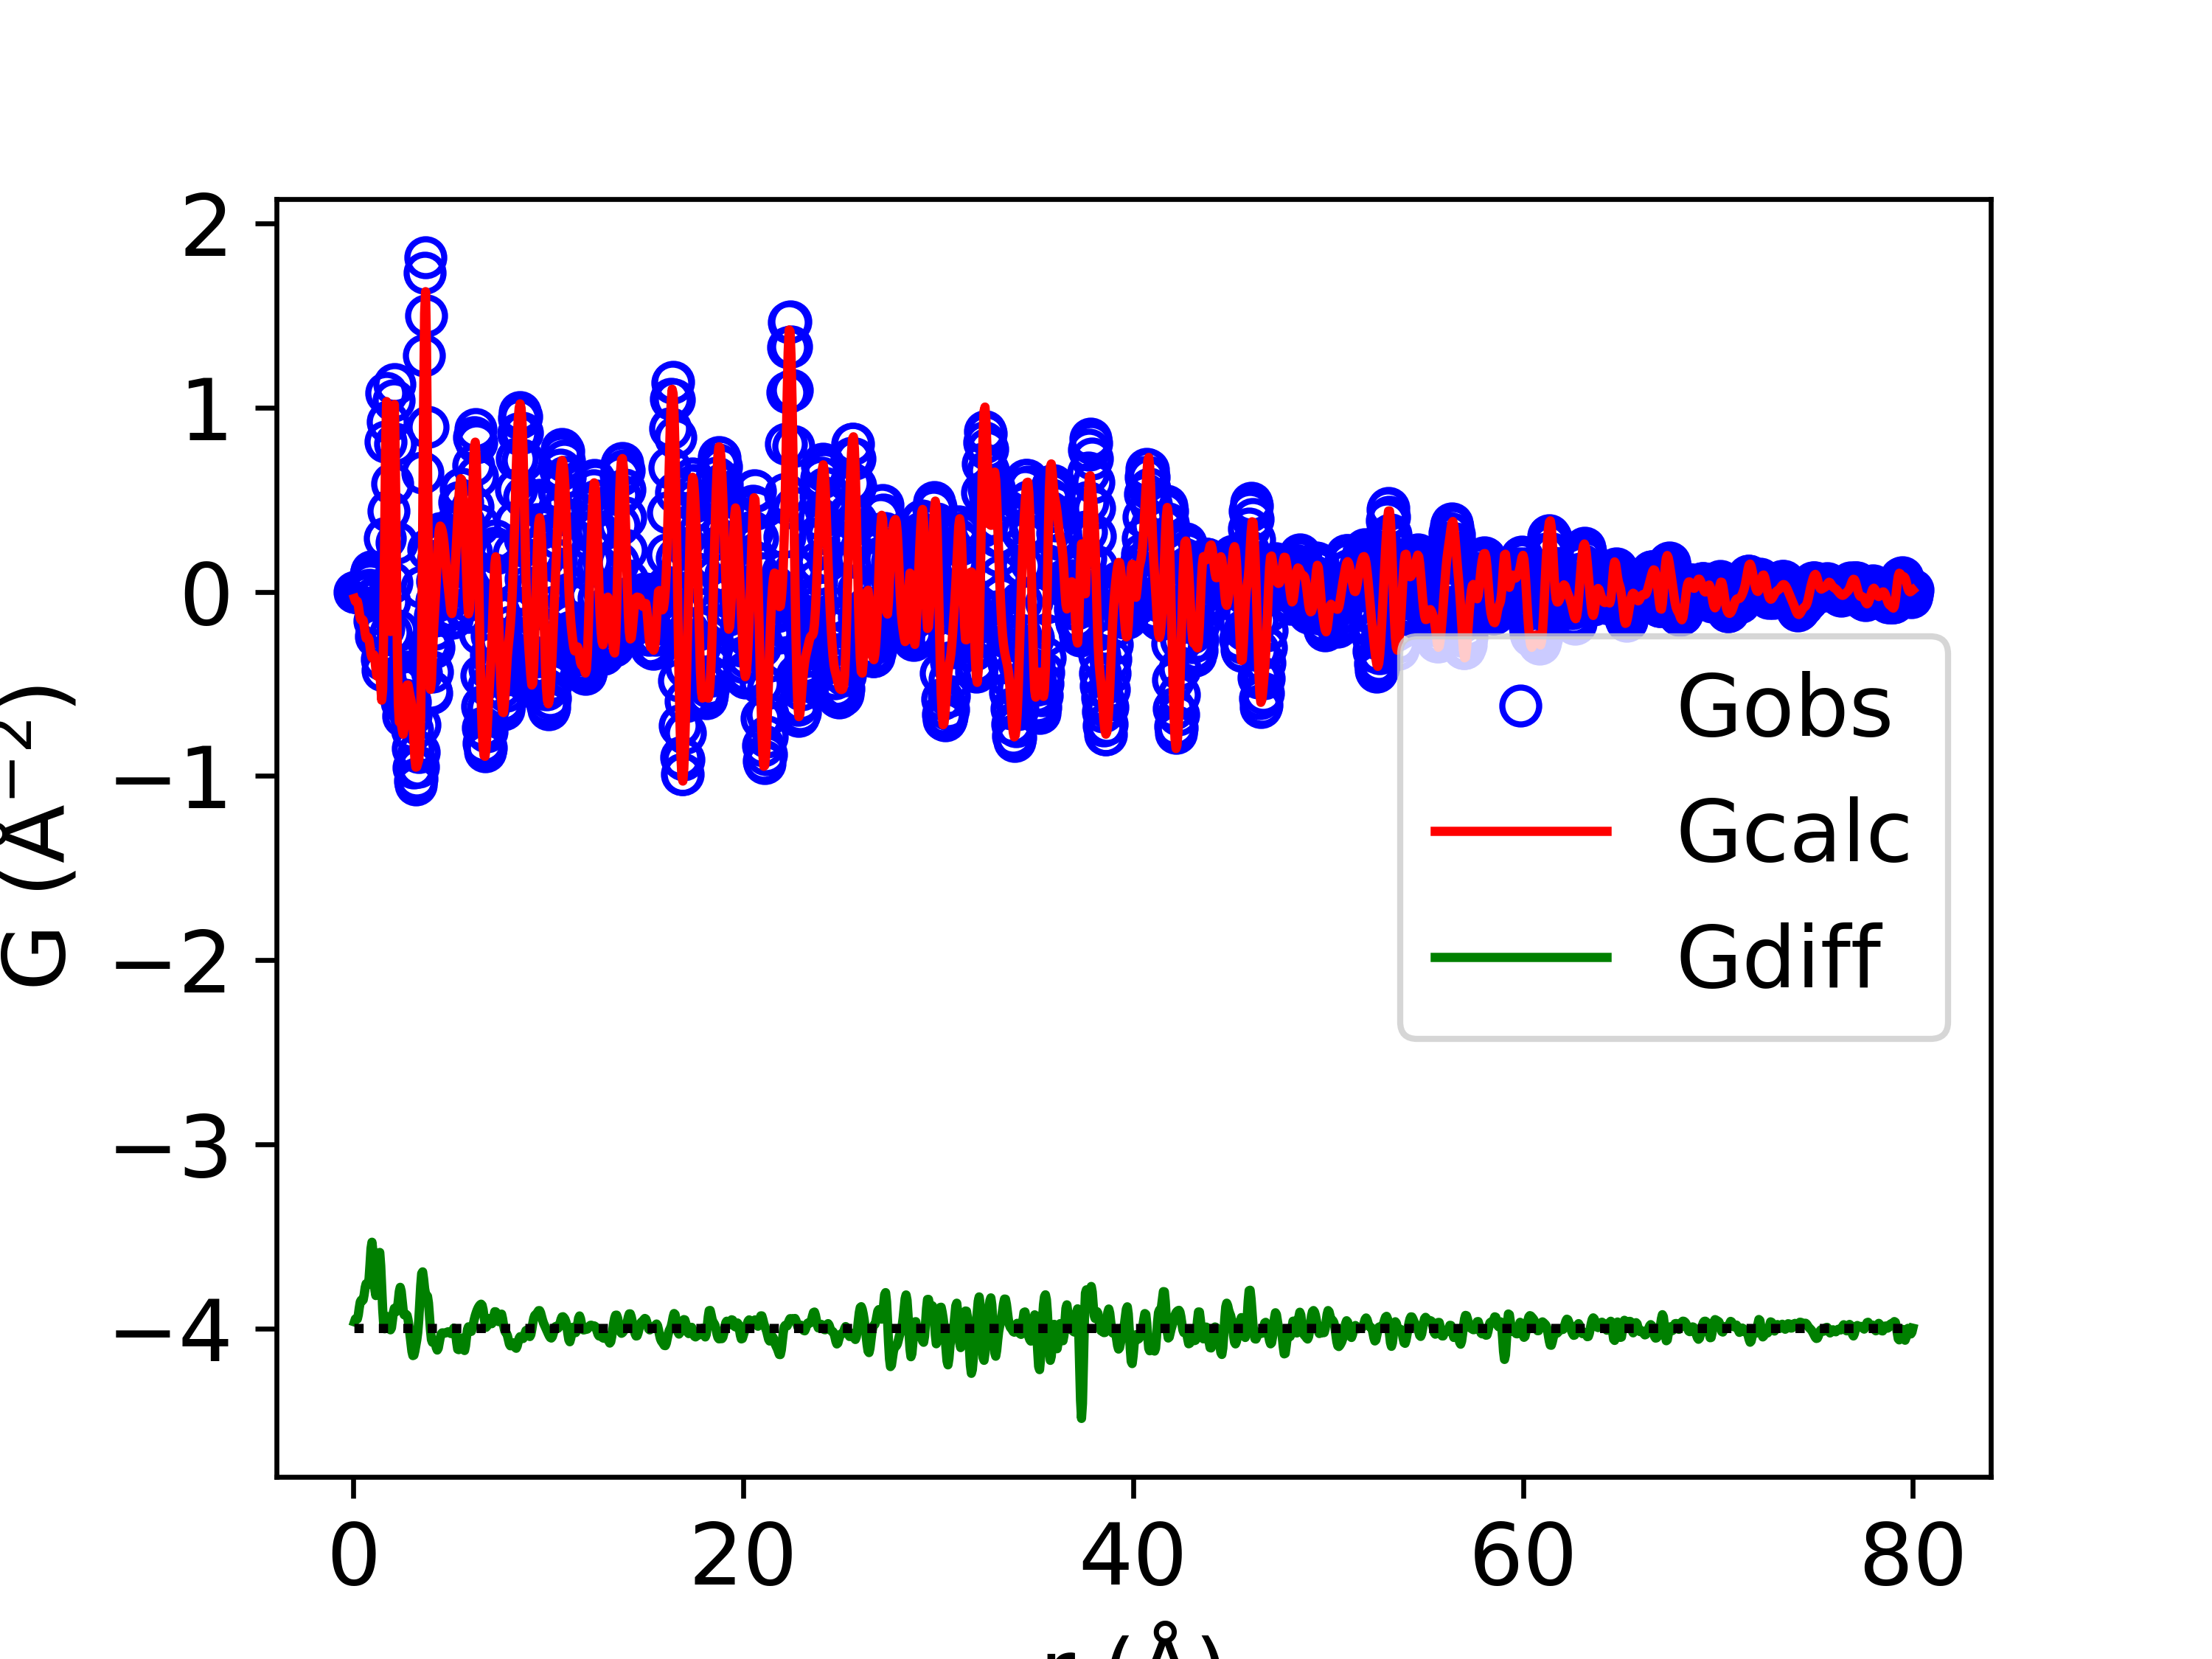

The file beside this chart, header and first rows:
x, yobs, ycalc, ydiff
0.05, -1.215170127018914e-14, -0.03581, 0.03581
0.1, -1.7826658276155642e-10, -0.05189, 0.05189
0.15, -1.0653892207567901e-08, -0.04997, 0.04997
0.2, -1.2927049357957987e-07, -0.05143, 0.05143
0.25, -2.916616437121444e-07, -0.0741, 0.0741
0.3, 3.787699189925571e-06, -0.1128, 0.1128
0.35, 3.424341934428409e-05, -0.1446, 0.1447
0.4, 0.0001392, -0.1539, 0.154
0.45, 0.0003236, -0.1493, 0.1497
0.5, 0.0003184, -0.1553, 0.1556
0.55, -0.0006941, -0.185, 0.1843
0.6, -0.00387, -0.2258, 0.2219
0.65, -0.00935, -0.2522, 0.2428
0.7, -0.01399, -0.2536, 0.2396
0.75, -0.01025, -0.2472, 0.237
0.8, 0.01065, -0.2599, 0.2705
0.85, 0.05027, -0.2983, 0.3486
0.9, 0.09398, -0.3401, 0.4341
0.95, 0.111, -0.3573, 0.4683
1.0, 0.07025, -0.3483, 0.4186
1.05, -0.03292, -0.3422, 0.3093
1.1, -0.1596, -0.368, 0.2083
1.15, -0.2408, -0.4194, 0.1786
1.2, -0.2231, -0.4572, 0.2341
1.25, -0.1193, -0.4521, 0.3328
1.3, -0.01677, -0.4252, 0.4084
1.35, -0.02239, -0.4352, 0.4128
1.4, -0.1707, -0.5108, 0.3401
1.45, -0.3668, -0.5884, 0.2216
1.5, -0.425, -0.5287, 0.1037
1.55, -0.1982, -0.2224, 0.02417
1.6, 0.2891, 0.2908, -0.001708
1.65, 0.8144, 0.7985, 0.01587
1.7, 1.081, 1.033, 0.04825
1.75, 0.9234, 0.8591, 0.06435
1.8, 0.4386, 0.3889, 0.04965
1.85, -0.05435, -0.07034, 0.01599
1.9, -0.2233, -0.216, -0.007311
1.95, 0.04987, 0.04693, 0.002939
2.0, 0.5876, 0.5436, 0.04394
2.05, 1.041, 0.9523, 0.08869
2.1, 1.127, 1.017, 0.1095
2.15, 0.8032, 0.7005, 0.1027
2.2, 0.2673, 0.1755, 0.09178
2.25, -0.2078, -0.3132, 0.1054
2.3, -0.4588, -0.6083, 0.1496
2.35, -0.5064, -0.7068, 0.2004
2.4, -0.4856, -0.709, 0.2235
2.45, -0.5118, -0.7143, 0.2025
2.5, -0.5973, -0.7488, 0.1515
2.55, -0.6723, -0.7734, 0.1012
2.6, -0.6686, -0.7431, 0.07453
2.65, -0.5858, -0.6577, 0.07189
2.7, -0.4857, -0.5623, 0.0766
2.75, -0.4352, -0.5065, 0.07126
2.8, -0.4561, -0.5048, 0.04866
2.85, -0.5224, -0.5335, 0.01113
2.9, -0.5978, -0.5624, -0.03543
2.95, -0.6701, -0.5861, -0.08399
3.0, -0.7516, -0.6266, -0.1249
... 1,540 more rows
